Run: headless pygame with SDL's dummy video driver; simulated clock (each Clock.tick advances the game by its frame time, no real sleeping); random seed 0; keys injected as events and as key.get_pressed() state; no mouse input.
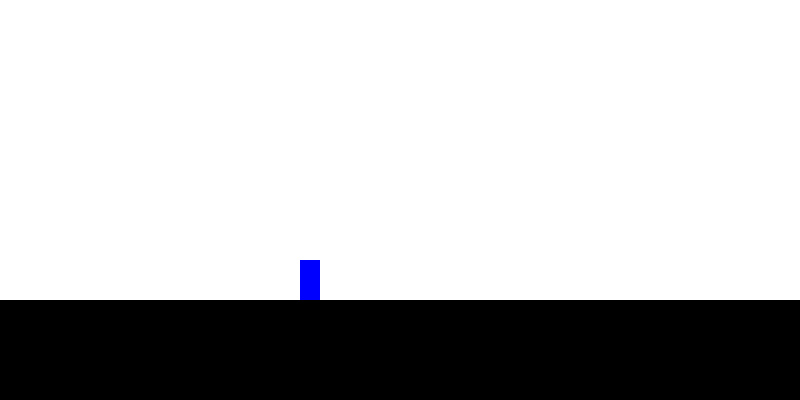
Frame 1 of 4 · flips 1–60 · no input
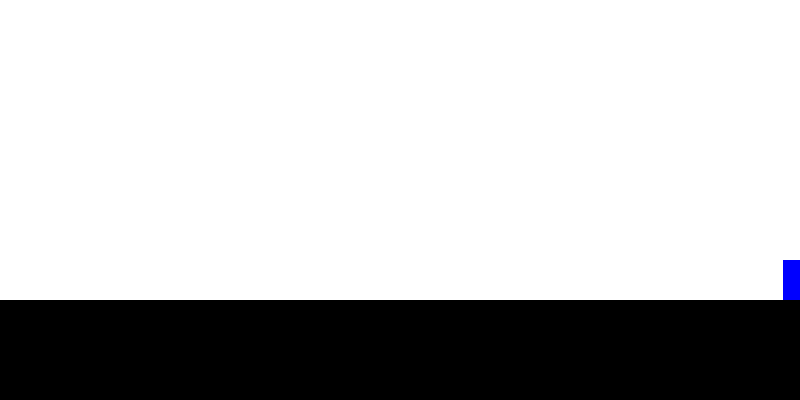
Frame 2 of 4 · flips 61–180 · tapped SPACE, RETURN · held RIGHT (→), D
Frame 3 of 4 · flips 181–300 · held DOWN (↓), S · screen unchanged from frame 2, image omitted
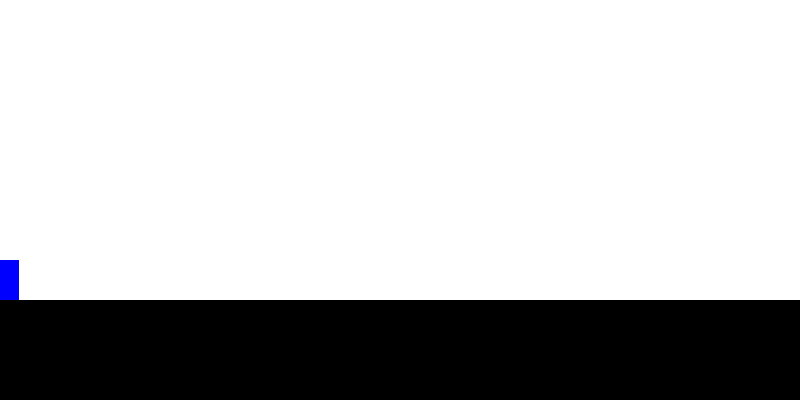
Frame 4 of 4 · flips 301–420 · held LEFT (←), A, UP (↑), W

The pygame program that drew these frames:

import pygame
pygame.init()

white = (255, 255, 255)
black = (0, 0, 0)
blue = (0, 0, 255)

clock = pygame.time.Clock()


class Main:
    # Class containing the game loop and screen specifications
    def __init__(self):
        self.width, self.height = 800, 400
        self.Screen = pygame.display.set_mode((self.width, self.height))
        self.running = True
        self.clock = 0

    def draw(self):
        # Draws everything on to screen
        self.Screen.fill(white)
        pygame.draw.rect(self.Screen, black, (0, 300, self.width, 100))
        character.draw(self.Screen, blue)
        clock.tick(60)
        pygame.display.update()

    def game_clock(self):
        # Creates a variable that counts fps
        self.clock += 1
        if self.clock >= 60:
            self.clock = 0

    def run(self):
        # Contains game loop
        while self.running is True:
            for event in pygame.event.get():
                if event.type == pygame.QUIT:
                    self.running = False
                if event.type == pygame.KEYDOWN:
                    if event.key == pygame.K_ESCAPE:
                        self.running = False

            Input = pygame.key.get_pressed()
            character.movement(Input)
            character.jump_cooldown()
            character.fall()
            character.jump_motion(Input)
            self.game_clock()
            self.draw()


class GenericMainCharacter:
    # Creates blue rectangle with movement
    def __init__(self, x, y, velocity, width, height, velY):
        self.x = x
        self.y = y
        self.velx = velocity
        self.velxholder = velocity
        self.width = width
        self.height = height
        self.jump = False
        self.mod_yvel = velY
        self.yvel = velY
        self.jumpCD = 0
        self.cooldown = False
        self.fell = False
        self.xtest = -1

    def draw(self, screen, color):
        pygame.draw.rect(screen, color, (self.x, self.y, self.width, self.height))

    def movement(self, key):
        # Moving left and right
        if key[pygame.K_a] and self.x > 0:
            self.x -= self.velx
        if key[pygame.K_d] and self.x < Screen.width - self.width:
            self.x += self.velx

    def fall(self):
        # Slows down character for a few frames after jump
        if self.fell is True:
            self.velx = 0
        if self.velx < self.velxholder:
            self.velx += 0.2
        self.fell = False

    def jump_cooldown(self):
        # Sets a cooldown of 60 frames to the jump
        if self.cooldown is True:
            self.jumpCD += 1
            if self.jumpCD >= 60:
                self.jumpCD = 0
                self.cooldown = False

    def jump_motion(self, key):
        # Explanations, JUMPING MOTION (line 1)
        if self.jump is False and key[pygame.K_SPACE] and self.cooldown is False:
            self.jump = True
            self.cooldown = True
        if self.jump is True:
            self.y -= self.mod_yvel * 3
            self.mod_yvel -= 1
        if self.mod_yvel < -self.yvel:
            self.jump = False
            self.fell = True
            self.mod_yvel = self.yvel


Screen = Main()
character = GenericMainCharacter(300, 260, 7, 20, 40, 8)
Screen.run()
